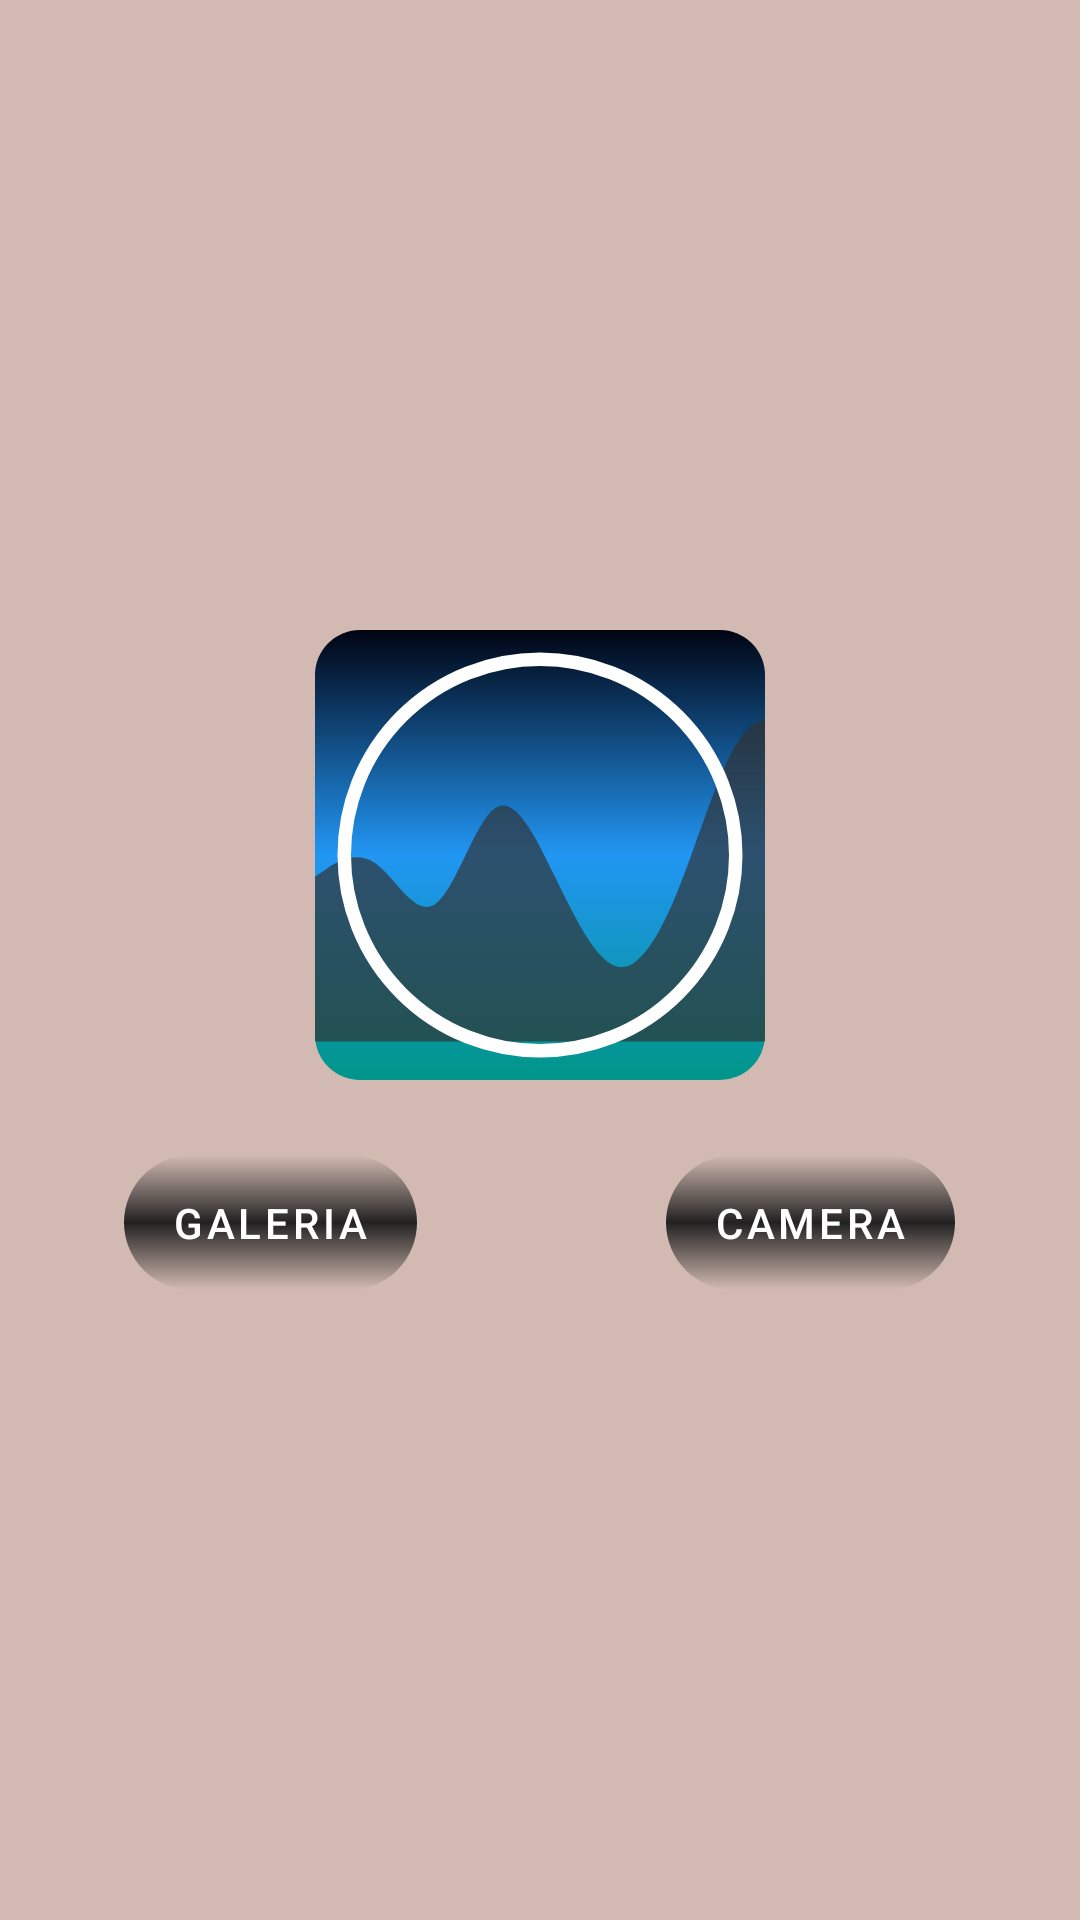

This screen was rendered from an Android layout file. Write that file and the resources it references.
<!-- AndroidManifest.xml: application theme Theme.MinhaAgenda -->
<!-- res/layout/choose_image_layout.xml -->
<?xml version="1.0" encoding="utf-8"?>
<LinearLayout xmlns:android="http://schemas.android.com/apk/res/android"
    xmlns:app="http://schemas.android.com/apk/res-auto"
    android:layout_width="match_parent"
    android:layout_height="250dp"
    android:gravity="center"
    android:orientation="vertical">

    <ImageView
        android:layout_width="150dp"
        android:layout_height="150dp"
        android:src="@drawable/choose_image_layout"/>

    <androidx.constraintlayout.widget.ConstraintLayout
        android:layout_width="match_parent"
        android:layout_height="45dp"
        android:layout_marginTop="25dp"
        android:orientation="horizontal">

        <Button
            android:id="@+id/choose_camera"
            android:layout_width="wrap_content"
            android:layout_height="match_parent"
            android:text="CAMERA"
            android:background="@drawable/bg_button"
            app:layout_constraintEnd_toEndOf="parent"
            app:layout_constraintStart_toStartOf="@+id/guideline2" />

        <androidx.constraintlayout.widget.Guideline
            android:id="@+id/guideline2"
            android:layout_width="wrap_content"
            android:layout_height="wrap_content"
            android:orientation="vertical"
            app:layout_constraintGuide_percent="0.5" />

        <Button
            android:id="@+id/choose_galery"
            android:layout_width="wrap_content"
            android:layout_height="match_parent"
            android:text="GALERIA"
            android:background="@drawable/bg_button"
            app:layout_constraintEnd_toStartOf="@+id/guideline2"
            app:layout_constraintStart_toStartOf="parent" />

    </androidx.constraintlayout.widget.ConstraintLayout>

</LinearLayout>
<!-- resources referenced by this layout -->
<resources>
  <!-- drawable bg_button (drawable) -->
  <?xml version="1.0" encoding="utf-8"?>
  <ripple xmlns:android="http://schemas.android.com/apk/res/android" android:color="#8A8383">
      <item>
          <shape>
              <gradient android:angle="36" android:centerColor="#8F8080" />
              <corners android:radius="25dp" />
          </shape>
      </item>
  </ripple>
  <!-- drawable choose_image_layout: vector/xml drawable (drawable, 2312 chars, omitted) -->
  <style name="Theme.MinhaAgenda" parent="Theme.MaterialComponents.DayNight.DarkActionBar">
          
          <item name="colorPrimaryVariant">@color/purple_700</item>
          <item name="colorOnPrimary">@color/white</item>
          
          <item name="colorSecondary">@color/teal_200</item>
          <item name="colorSecondaryVariant">@color/teal_700</item>
          <item name="colorOnSecondary">@color/teal_200</item>
          
          <item name="android:statusBarColor">#F63E03</item>
          
          <item name="android:windowIsTranslucent">false</item>
          <item name="android:windowBackground">@color/background_color_agenda</item>
          <item name="android:navigationBarColor">#EEF3683C</item>
      </style>
  <color name="purple_700">#FF3700B3</color>
  <color name="white">#FFFFFFFF</color>
  <color name="teal_200">#FF03DAC5</color>
  <color name="teal_700">#FF018786</color>
  <color name="background_color_agenda">#D2BAB2</color>
</resources>
